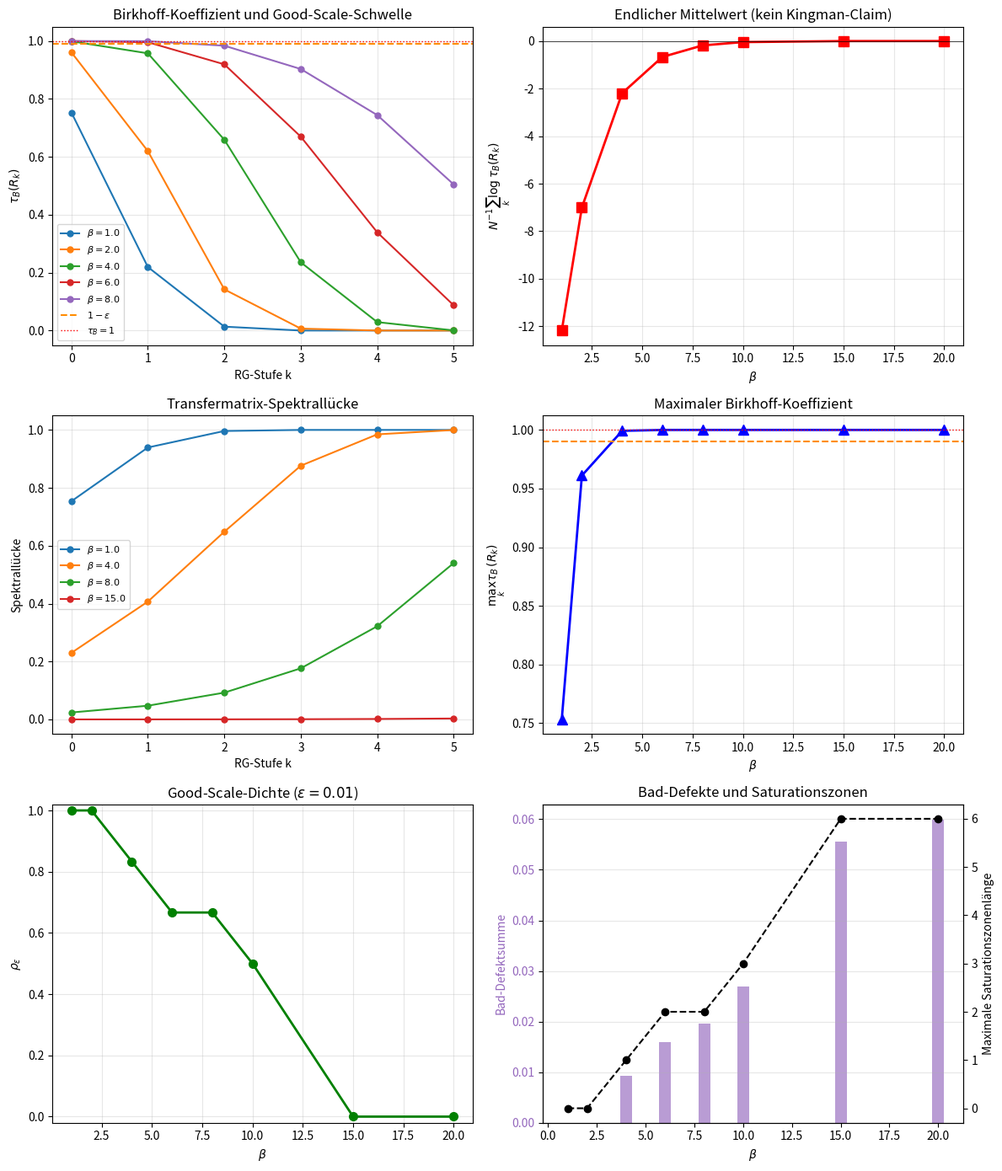

Write the Python code that produced this figure.
"""
compute_birkhoff_rg.py
======================
Yang-Mills: Birkhoff-Kontraktion tau_B(R_k) fuer hierarchische RG-Schritte.

Berechnet den Birkhoff-projektiven Kontraktionskoeffizienten
tau_B des Block-Spin-RG-Kerns R_k fuer SU(2) Gitter-Eichtheorie.

Methode:
1. Generiere Block-Spin-Konfigurationen auf verschiedenen Skalen k
2. Berechne Transferoperator R_k als stochastische Matrix
3. Messe Hilbert-projektive Metrik-Kontraktion:
   d_H(R_k mu, R_k nu) / d_H(mu, nu) <= tau_B(R_k)
4. Diagnostiziere gute Skalen, Bad-Defekte und Saturationszonen, ohne aus
   einer endlichen Folge einen Kingman-, Gap- oder Kontinuumsclaim abzuleiten.

Birkhoff-Kontraktion: tau_B(R) = tanh(Delta(R)/4)
wobei Delta(R) = log(max_{i,j,k,l} R_{ik}R_{jl}/(R_{il}R_{jk}))
(Birkhoff 1957, Bushell 1973)

Für den Zusammenhang zwischen Birkhoff-Koeffizient und Spektralverhältnis
positiver Matrizen siehe Han--Han, arXiv:1906.04875. Zur Trennung von
projektiver Nicht-Expansion und strikter Kontraktion siehe Ligonnière,
arXiv:2312.11147.

Autor: Lukas Geiger (Skript erstellt per Claude, 2026)
"""

import argparse
from dataclasses import dataclass
from pathlib import Path
from typing import Sequence

import numpy as np

# ==========================================================================
# SU(2) Hilfsfunktionen
# ==========================================================================

def random_su2():
    v = np.random.randn(4)
    v /= np.linalg.norm(v)
    return v

def su2_multiply(q1, q2):
    a0, a1, a2, a3 = q1
    b0, b1, b2, b3 = q2
    return np.array([
        a0*b0 - a1*b1 - a2*b2 - a3*b3,
        a0*b1 + a1*b0 + a2*b3 - a3*b2,
        a0*b2 - a1*b3 + a2*b0 + a3*b1,
        a0*b3 + a1*b2 - a2*b1 + a3*b0
    ])

def su2_adjoint(q):
    return np.array([q[0], -q[1], -q[2], -q[3]])

def su2_trace_re(q):
    return 2.0 * q[0]

def su2_project(q):
    """Projiziere auf SU(2) (Quaternion normieren)"""
    n = np.linalg.norm(q)
    return q / n if n > 1e-10 else np.array([1.0, 0, 0, 0])


# ==========================================================================
# Block-Spin-RG
# ==========================================================================

def block_spin_average(links, block_size=2):
    """
    Block-Spin-RG-Schritt: Mittele ueber block_size^d Links.
    Fuer 1D-Kette: U'_k = P_G(U_{2k} * U_{2k+1})
    """
    N = len(links)
    N_new = N // block_size
    new_links = []
    for i in range(N_new):
        # Multipliziere block_size aufeinanderfolgende Links
        product = links[i * block_size]
        for j in range(1, block_size):
            idx = i * block_size + j
            if idx < N:
                product = su2_multiply(product, links[idx])
        # Projiziere zurueck auf SU(2)
        new_links.append(su2_project(product))
    return new_links


def wilson_action_1d(links, beta):
    """Wilson-Aktion fuer 1D SU(2) Kette (= Plaquette in 2D)"""
    S = 0.0
    for i in range(len(links) - 1):
        plaq = su2_multiply(links[i], su2_adjoint(links[i+1]))
        S += su2_trace_re(plaq) / 2.0
    return -beta * S


# ==========================================================================
# Transfermatrix-Methode
# ==========================================================================

def compute_transfer_matrix(beta, n_bins=20):
    """
    Berechne die Transfermatrix T_{ij} fuer SU(2) in 1D.
    Diskretisiere a_0 in [−1, 1] (Trace/2 der SU(2)-Matrix).
    T(a_0, a_0') = exp(beta * a_0 * a_0') * rho(a_0')
    wobei rho(a_0) = sqrt(1 - a_0^2) (Haar-Mass)
    """
    # Diskretisierung von a_0 = cos(theta/2) in [-1, 1]
    a_vals = np.linspace(-0.99, 0.99, n_bins)
    da = a_vals[1] - a_vals[0]

    T = np.zeros((n_bins, n_bins))
    for i in range(n_bins):
        for j in range(n_bins):
            # Wilson-Gewicht: exp(beta * Tr(U1 * U2^dag) / 2)
            # Fuer SU(2): Tr(U1*U2^dag)/2 = a0_1*a0_2 + vec_1 . vec_2
            # Gemittelt ueber Winkelintegration: I_0(beta * a_i) * I_0(beta * a_j)
            # Vereinfacht: exp(beta * a_i * a_j)
            weight = np.exp(beta * a_vals[i] * a_vals[j])
            haar_j = np.sqrt(max(0, 1 - a_vals[j]**2))
            T[i, j] = weight * haar_j * da

    # Normalisiere Zeilen (stochastische Matrix)
    row_sums = T.sum(axis=1)
    row_sums[row_sums == 0] = 1
    T_stoch = T / row_sums[:, None]

    return T_stoch, a_vals


def birkhoff_contraction(T):
    """
    Berechne Birkhoff-Kontraktionskoeffizienten tau_B(T).

    tau_B(T) = tanh(Delta(T)/4)

    wobei Delta(T) = max_{i,j,k,l} log(T_{ik} * T_{jl} / (T_{il} * T_{jk}))
    (projektiver Durchmesser im Hilbert-Kegel)

    Fuer strikt positive Matrizen: 0 <= tau_B < 1
    """
    n = T.shape[0]
    T_pos = np.maximum(T, 1e-300)  # Vermeidung von log(0)

    # Berechne Delta = max log-ratio
    Delta = 0.0
    for i in range(n):
        for j in range(n):
            for k in range(n):
                for ell in range(n):
                    if (
                        T_pos[i, k] > 0
                        and T_pos[j, ell] > 0
                        and T_pos[i, ell] > 0
                        and T_pos[j, k] > 0
                    ):
                        ratio = (T_pos[i, k] * T_pos[j, ell]) / (T_pos[i, ell] * T_pos[j, k])
                        if ratio > 0:
                            Delta = max(Delta, abs(np.log(ratio)))

    tau = np.tanh(Delta / 4.0)
    return tau, Delta


def birkhoff_contraction_fast(T):
    """
    Schnelle Approximation von tau_B via Spektralradius-Methode.
    tau_B <= (lambda_2 / lambda_1) wobei lambda_i Eigenwerte von T.
    """
    eigvals = np.abs(np.linalg.eigvals(T))
    eigvals_sorted = np.sort(eigvals)[::-1]
    if len(eigvals_sorted) >= 2 and eigvals_sorted[0] > 1e-10:
        spectral_gap = eigvals_sorted[1] / eigvals_sorted[0]
    else:
        spectral_gap = 0.0
    return spectral_gap


# ==========================================================================
# Good-Scale-Diagnostik
# ==========================================================================

@dataclass(frozen=True)
class SaturationZone:
    """Maximales zusammenhängendes Intervall nicht-guter RG-Skalen."""

    start_scale: int
    end_scale: int
    length: int
    defect_sum: float
    max_tau: float
    min_gap_to_one: float


@dataclass(frozen=True)
class GoodScaleDiagnostics:
    """Endliche, claim-neutrale Diagnose einer Folge von Birkhoff-Koeffizienten."""

    epsilon: float
    threshold: float
    n_scales: int
    good_count: int
    good_density: float
    bad_count: int
    bad_defect_sum: float
    max_bad_run: int
    good_mask: tuple[bool, ...]
    bad_defects: tuple[float, ...]
    prefix_good_density: tuple[float, ...]
    cumulative_bad_defect: tuple[float, ...]
    saturation_zones: tuple[SaturationZone, ...]


def analyze_good_scales(taus: Sequence[float], epsilon: float) -> GoodScaleDiagnostics:
    """
    Diagnostiziere gute und nahezu saturierte Skalen einer endlichen RG-Folge.

    Eine Skala ist gut, wenn ``tau_k <= 1 - epsilon``. Der Bad-Defekt ist
    ``d_k = max(0, tau_k - (1 - epsilon))``. Eine Saturationszone ist ein
    maximales zusammenhängendes Intervall mit ``d_k > 0``.

    Die Rückgabe beschreibt nur die eingegebene endliche Folge. Insbesondere
    beweisen weder positive Good-Scale-Dichte noch endliche Defektsumme eine
    uniforme RG-Kontraktion oder einen Kontinuums-Massengap.
    """
    if not 0.0 < epsilon < 1.0:
        raise ValueError("epsilon muss strikt zwischen 0 und 1 liegen")

    tau_values = np.asarray(list(taus), dtype=float)
    if tau_values.ndim != 1 or tau_values.size == 0:
        raise ValueError("taus muss eine nichtleere eindimensionale Folge sein")
    if not np.all(np.isfinite(tau_values)):
        raise ValueError("taus darf keine NaN- oder unendlichen Werte enthalten")
    if np.any((tau_values < 0.0) | (tau_values > 1.0)):
        raise ValueError("Birkhoff-Koeffizienten müssen im Intervall [0, 1] liegen")

    threshold = 1.0 - epsilon
    good_mask_array = tau_values <= threshold
    bad_defects_array = np.maximum(tau_values - threshold, 0.0)
    bad_mask_array = bad_defects_array > 0.0

    prefix_counts = np.cumsum(good_mask_array, dtype=int)
    prefix_lengths = np.arange(1, tau_values.size + 1, dtype=float)
    prefix_good_density = prefix_counts / prefix_lengths
    cumulative_bad_defect = np.cumsum(bad_defects_array)

    zones = []
    zone_start = None
    for scale, is_bad in enumerate(bad_mask_array):
        if is_bad and zone_start is None:
            zone_start = scale
        if zone_start is not None and (not is_bad or scale == tau_values.size - 1):
            zone_end = scale if is_bad else scale - 1
            zone_taus = tau_values[zone_start : zone_end + 1]
            zone_defects = bad_defects_array[zone_start : zone_end + 1]
            zones.append(
                SaturationZone(
                    start_scale=zone_start,
                    end_scale=zone_end,
                    length=zone_end - zone_start + 1,
                    defect_sum=float(np.sum(zone_defects)),
                    max_tau=float(np.max(zone_taus)),
                    min_gap_to_one=float(np.min(1.0 - zone_taus)),
                )
            )
            zone_start = None

    good_count = int(np.sum(good_mask_array))
    bad_count = int(np.sum(bad_mask_array))
    max_bad_run = max((zone.length for zone in zones), default=0)

    return GoodScaleDiagnostics(
        epsilon=float(epsilon),
        threshold=float(threshold),
        n_scales=int(tau_values.size),
        good_count=good_count,
        good_density=good_count / int(tau_values.size),
        bad_count=bad_count,
        bad_defect_sum=float(np.sum(bad_defects_array)),
        max_bad_run=max_bad_run,
        good_mask=tuple(bool(value) for value in good_mask_array),
        bad_defects=tuple(float(value) for value in bad_defects_array),
        prefix_good_density=tuple(float(value) for value in prefix_good_density),
        cumulative_bad_defect=tuple(float(value) for value in cumulative_bad_defect),
        saturation_zones=tuple(zones),
    )


# ==========================================================================
# RG-Kaskade: tau_B ueber mehrere Skalen
# ==========================================================================

def rg_cascade(beta, n_levels=8, n_bins=20):
    """
    Berechne tau_B(R_k) fuer k = 0, ..., n_levels-1.

    Methode: Die Transfermatrix auf Skala k ist das Produkt
    von block-gemittelten Transfermatrizen:
    T_k = coarse-grain(T_{k-1})
    """
    results = []

    # Basis-Transfermatrix (feinste Skala)
    T_base, a_vals = compute_transfer_matrix(beta, n_bins)

    T_current = T_base.copy()

    for k in range(n_levels):
        # Birkhoff-Kontraktion
        tau_exact, Delta = birkhoff_contraction(T_current)
        tau_spectral = birkhoff_contraction_fast(T_current)

        # Spektralluecke der Transfermatrix
        eigvals = np.sort(np.abs(np.linalg.eigvals(T_current)))[::-1]
        gap = 1.0 - eigvals[1]/eigvals[0] if len(eigvals) >= 2 and eigvals[0] > 0 else 0

        results.append({
            'k': k,
            'tau_B': tau_exact,
            'tau_spectral': tau_spectral,
            'Delta': Delta,
            'gap': gap,
            'lambda_1': eigvals[0] if len(eigvals) > 0 else 0,
            'lambda_2': eigvals[1] if len(eigvals) > 1 else 0,
        })

        # RG-Schritt: Block-Spin-Vergoeberung der Transfermatrix
        # T_new[i,j] = sum_{k,l in block} T[i,k] * T[k,l] * T[l,j]
        # Vereinfacht: T_new = T^2 (Matrixpotenz = 2 aufeinanderfolgende Transfers)
        T_current = T_current @ T_current
        # Re-normalisiere
        row_sums = T_current.sum(axis=1)
        row_sums[row_sums == 0] = 1
        T_current = T_current / row_sums[:, None]

    return results


# ==========================================================================
# Bericht und CLI
# ==========================================================================

DEFAULT_BETAS = (1.0, 2.0, 4.0, 6.0, 8.0, 10.0, 15.0, 20.0)


def parse_args(argv=None):
    parser = argparse.ArgumentParser(
        description="Endliche Birkhoff-/Good-Scale-Diagnostik für die hierarchische RG-Kaskade."
    )
    parser.add_argument("--epsilon", type=float, default=0.01, help="Good-Scale-Marge epsilon (Default: 0.01)")
    parser.add_argument("--n-levels", type=int, default=6, help="Anzahl der RG-Stufen (Default: 6)")
    parser.add_argument("--n-bins", type=int, default=16, help="Transfermatrix-Diskretisierung (Default: 16)")
    parser.add_argument("--betas", type=float, nargs="+", default=list(DEFAULT_BETAS), help="Zu prüfende beta-Werte")
    parser.add_argument("--no-plot", action="store_true", help="Kein PNG erzeugen oder überschreiben")
    args = parser.parse_args(argv)
    if args.n_levels < 1:
        parser.error("--n-levels muss mindestens 1 sein")
    if args.n_bins < 2:
        parser.error("--n-bins muss mindestens 2 sein")
    if not args.betas:
        parser.error("--betas benötigt mindestens einen Wert")
    if not 0.0 < args.epsilon < 1.0:
        parser.error("--epsilon muss strikt zwischen 0 und 1 liegen")
    return args


def format_saturation_zones(diagnostics: GoodScaleDiagnostics) -> str:
    if not diagnostics.saturation_zones:
        return "keine"
    return ", ".join(
        f"k={zone.start_scale}..{zone.end_scale} "
        f"(L={zone.length}, D={zone.defect_sum:.6g}, max_tau={zone.max_tau:.6f})"
        for zone in diagnostics.saturation_zones
    )


def render_plot(all_results, diagnostics_by_beta, betas, epsilon):
    import matplotlib

    matplotlib.use("Agg")
    import matplotlib.pyplot as plt

    fig, axes = plt.subplots(3, 2, figsize=(12, 14))

    ax = axes[0, 0]
    for beta in betas[:5]:
        res = all_results[beta]
        ks = [r["k"] for r in res]
        taus = [r["tau_B"] for r in res]
        ax.plot(ks, taus, "o-", lw=1.5, ms=5, label=f"$\\beta={beta}$")
    ax.axhline(y=1.0 - epsilon, color="darkorange", ls="--", lw=1.5, label="$1-\\epsilon$")
    ax.axhline(y=1.0, color="red", ls=":", lw=1.0, label="$\\tau_B=1$")
    ax.set_xlabel("RG-Stufe k")
    ax.set_ylabel(r"$\tau_B(R_k)$")
    ax.set_title("Birkhoff-Koeffizient und Good-Scale-Schwelle")
    ax.legend(fontsize=8)
    ax.grid(True, alpha=0.3)

    ax = axes[0, 1]
    finite_mean_logs = []
    for beta in betas:
        taus = [r["tau_B"] for r in all_results[beta]]
        finite_mean_logs.append(float(np.mean(np.log(np.clip(taus, 1e-300, 1.0)))))
    ax.plot(betas, finite_mean_logs, "rs-", lw=2, ms=8)
    ax.axhline(y=0, color="black", ls="-", lw=0.5)
    ax.set_xlabel(r"$\beta$")
    ax.set_ylabel(r"$N^{-1}\sum_k \log \tau_B(R_k)$")
    ax.set_title("Endlicher Mittelwert (kein Kingman-Claim)")
    ax.grid(True, alpha=0.3)

    ax = axes[1, 0]
    stride = max(1, len(betas) // 4)
    for beta in betas[::stride][:4]:
        res = all_results[beta]
        ks = [r["k"] for r in res]
        gaps = [r["gap"] for r in res]
        ax.plot(ks, gaps, "o-", lw=1.5, ms=5, label=f"$\\beta={beta}$")
    ax.set_xlabel("RG-Stufe k")
    ax.set_ylabel("Spektrallücke")
    ax.set_title("Transfermatrix-Spektrallücke")
    ax.legend(fontsize=8)
    ax.grid(True, alpha=0.3)

    ax = axes[1, 1]
    max_taus = [np.max([r["tau_B"] for r in all_results[beta]]) for beta in betas]
    ax.plot(betas, max_taus, "b^-", lw=2, ms=8)
    ax.axhline(y=1.0 - epsilon, color="darkorange", ls="--", lw=1.5)
    ax.axhline(y=1.0, color="red", ls=":", lw=1.0)
    ax.set_xlabel(r"$\beta$")
    ax.set_ylabel(r"$\max_k \tau_B(R_k)$")
    ax.set_title("Maximaler Birkhoff-Koeffizient")
    ax.grid(True, alpha=0.3)

    ax = axes[2, 0]
    good_densities = [diagnostics_by_beta[beta].good_density for beta in betas]
    ax.plot(betas, good_densities, "go-", lw=2, ms=7)
    ax.set_ylim(-0.02, 1.02)
    ax.set_xlabel(r"$\beta$")
    ax.set_ylabel(r"$\rho_\epsilon$")
    ax.set_title(f"Good-Scale-Dichte ($\\epsilon={epsilon:g}$)")
    ax.grid(True, alpha=0.3)

    ax = axes[2, 1]
    defect_sums = [diagnostics_by_beta[beta].bad_defect_sum for beta in betas]
    max_runs = [diagnostics_by_beta[beta].max_bad_run for beta in betas]
    ax.bar(betas, defect_sums, width=0.6, alpha=0.65, color="tab:purple", label="$D_{bad}$")
    ax.set_xlabel(r"$\beta$")
    ax.set_ylabel("Bad-Defektsumme", color="tab:purple")
    ax.tick_params(axis="y", labelcolor="tab:purple")
    ax.grid(True, axis="y", alpha=0.3)
    ax_run = ax.twinx()
    ax_run.plot(betas, max_runs, "ko--", lw=1.5, label="max. Zonenlänge")
    ax_run.set_ylabel("Maximale Saturationszonenlänge", color="black")
    ax.set_title("Bad-Defekte und Saturationszonen")

    plt.tight_layout()
    outpath = Path(__file__).with_name("compute_birkhoff_rg.png")
    plt.savefig(outpath, dpi=150, bbox_inches="tight")
    plt.close(fig)
    return outpath


def main(argv=None):
    args = parse_args(argv)
    betas = list(args.betas)

    print("=" * 78)
    print("YANG-MILLS: endliche Birkhoff-/Good-Scale-Diagnostik für RG-Schritte")
    print(f"Gut: tau_B <= 1-epsilon mit epsilon={args.epsilon:g}; Diagnose, kein Gap-Beweis")
    print("=" * 78)

    all_results = {}
    diagnostics_by_beta = {}

    for beta in betas:
        print(f"\n{'=' * 58}")
        print(f"beta = {beta:.6g}")
        print(f"{'=' * 58}")

        res = rg_cascade(beta, n_levels=args.n_levels, n_bins=args.n_bins)
        all_results[beta] = res

        print(f"\n  {'k':>3} {'tau_B':>10} {'tau_spec':>10} {'Delta':>10} {'gap':>10} {'lambda_2/1':>12}")
        print(f"  {'-' * 60}")
        for result in res:
            ratio = result["lambda_2"] / result["lambda_1"] if result["lambda_1"] > 0 else 0.0
            print(
                f"  {result['k']:>3} {result['tau_B']:>10.6f} {result['tau_spectral']:>10.6f} "
                f"{result['Delta']:>10.4f} {result['gap']:>10.6f} {ratio:>12.6f}"
            )

        taus = [result["tau_B"] for result in res]
        finite_mean_log = float(np.mean(np.log(np.clip(taus, 1e-300, 1.0))))
        diagnostics = analyze_good_scales(taus, args.epsilon)
        diagnostics_by_beta[beta] = diagnostics

        print(f"\n  endlicher Mittelwert <log(tau_B)> = {finite_mean_log:.6f} (kein Kingman-Claim)")
        print(
            f"  good scales: {diagnostics.good_count}/{diagnostics.n_scales} "
            f"(rho_epsilon={diagnostics.good_density:.6f}, Schwelle={diagnostics.threshold:.6f})"
        )
        print(
            f"  bad defects: Summe={diagnostics.bad_defect_sum:.6g}, "
            f"bad scales={diagnostics.bad_count}, max run={diagnostics.max_bad_run}"
        )
        print(f"  Saturationszonen: {format_saturation_zones(diagnostics)}")

    print(f"\n{'=' * 94}")
    print("ZUSAMMENFASSUNG: endliche Good-Scale-Diagnostik über RG-Skalen")
    print(f"{'=' * 94}")
    print(
        f"\n  {'beta':>8} {'<tau_B>':>10} {'max tau':>10} {'<log tau>':>11} "
        f"{'rho_eps':>9} {'D_bad':>10} {'Zonen':>6} {'maxRun':>7} {'Status':>14}"
    )
    print(f"  {'-' * 91}")

    for beta in betas:
        res = all_results[beta]
        taus = [result["tau_B"] for result in res]
        diagnostics = diagnostics_by_beta[beta]
        finite_mean_log = float(np.mean(np.log(np.clip(taus, 1e-300, 1.0))))
        if diagnostics.bad_count == 0:
            status = "EPS-UNIFORM"
        elif diagnostics.good_count == 0:
            status = "SATURIERT"
        else:
            status = "GEMISCHT"

        print(
            f"  {beta:>8.3g} {np.mean(taus):>10.6f} {np.max(taus):>10.6f} {finite_mean_log:>11.5f} "
            f"{diagnostics.good_density:>9.5f} {diagnostics.bad_defect_sum:>10.5g} "
            f"{len(diagnostics.saturation_zones):>6} {diagnostics.max_bad_run:>7} {status:>14}"
        )

    print(
        f"""
  INTERPRETATION DER ENDLICHEN DIAGNOSE:
  - rho_epsilon ist der beobachtete Anteil der Skalen mit tau_B <= 1-epsilon.
  - D_bad = sum_k max(0, tau_B(R_k) - (1-epsilon)) misst die gesamte Überschreitung
    der Good-Scale-Schwelle; Saturationszonen sind maximale zusammenhängende Bad-Runs.
  - Weder <log(tau_B)> < 0 noch rho_epsilon > 0 oder eine kleine endliche D_bad-Summe
    beweisen Kingman-Voraussetzungen, skalenuniforme Koerzivität, OS-Kompaktheit oder
    eine Yang--Mills-Massenlücke. Dafür fehlen weiterhin eigenständige Transfersätze.
  - Diskretisierung: n_bins={args.n_bins}, n_levels={args.n_levels}; die Werte sind
    finite numerische Diagnostik des vereinfachten SU(2)-Transfermatrixmodells.
"""
    )

    if not args.no_plot:
        try:
            outpath = render_plot(all_results, diagnostics_by_beta, betas, args.epsilon)
            print(f"Plot: {outpath}")
        except Exception as exc:
            print(f"(Plot nicht erzeugt: {exc})")

    print("\n[DONE]")
    return 0


if __name__ == "__main__":
    raise SystemExit(main())
